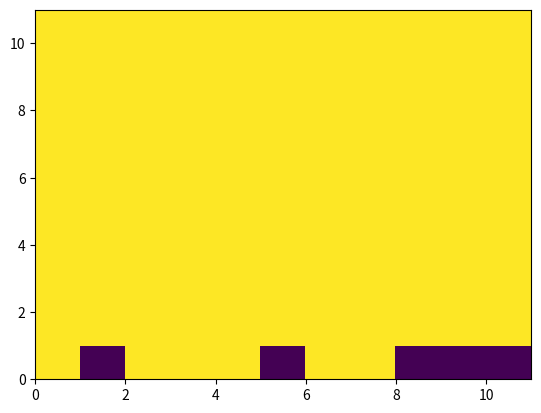

The matplotlib source for this figure:
import networkx as nx
import matplotlib.pyplot as plt
import numpy as np

class City:
	def __init__(self, name, wealth, military, population, unification):
		self.name = name
		self.wealth = wealth
		self.military = military
		self.population = population
		self.unification = unification

	def power(self):
		return (self.wealth*2 + self.population*1 + self.military*3)

	def influence(self,connections):
		self.connections=connections
		x = 0
		for c in self.connections:
			#x+=c.unification*np.absolute(np.exp(complex(0,-c.power()*100000000/self.power())))
			x+=c.unification*(c.power()/self.power())
		return x


#create cities:
cities={}
cities[0]=City('Misu', 9, 12, 9, 1)
cities[1]=City('Tripoli', 12, 9, 12, -1)
cities[2]=City('Naf', 3, 9, 6, 1)
cities[3]=City('Zawi', 6, 3, 3, 1)
cities[4]=City('Zintan', 2, 6, 2, 1)

cities[5]=City('Bengha', 8, 8, 8, -1)
cities[6]=City('Tubr', 6, 4, 6, 1)
cities[7]=City('Bayda', 4, 2, 6, 1)

cities[8]=City('Murzu', 1, 2, 1, -1)
cities[9]=City('Uba', 1, 2, 2, -1)
cities[10]=City('Sab', 2, 1, 3, -1)

#control group
G=nx.Graph()
G.add_nodes_from([0,1,2,3,4,5,6,7,8,9,10])
G.add_edges_from([(0,1),(0,2),(0,3),(0,4),(1,2),(1,3),(1,4),(2,3),(2,4),(3,4)])
G.add_edges_from([(5,6),(5,7),(6,7),(4,5),(4,6),(4,7)])
G.add_edges_from([(5,6),(6,8),(7,8),(8,10),(9,10)])


#create cities:
cities1={}
cities1[0]=City('Misu', 9, 12, 9, 1)
cities1[1]=City('Tripoli', 12, 9, 12, -1)
cities1[2]=City('Naf', 3, 9, 6, 1)
cities1[3]=City('Zawi', 6, 3, 3, 1)
cities1[4]=City('Zintan', 2, 6, 2, 1)

cities1[5]=City('Bengha', 8, 8, 8, -1)
cities1[6]=City('Tubr', 6, 4, 6, 1)
cities1[7]=City('Bayda', 4, 2, 6, 1)

cities1[8]=City('Murzu', 1, 2, 1, -1)
cities1[9]=City('Uba', 1, 2, 2, -1)
cities1[10]=City('Sab', 2, 1, 3, -1)

#ISIS
cities1[11]=City('ISIS',16,24,24,1)
#experiment group
H=nx.Graph()
H.add_nodes_from([0,1,2,3,4,5,6,7,8,9,10,11])
H.add_edges_from([(0,1),(0,2),(0,3),(0,4),(1,2),(1,3),(1,4),(2,3),(2,4),(3,4)])
H.add_edges_from([(5,6),(5,7),(6,7),(4,5),(4,6),(4,7)])
H.add_edges_from([(5,6),(6,8),(7,8),(8,10),(9,10)])
H.add_edges_from([(11,0),(11,2),(11,3),(11,4),(11,5),(11,5),(11,7),(11,8),(11,9),(11,10)])

def run_model(G, group, filename, picturename):
	dynamics=[]
	initial = [group[i].unification for i in range (11)]
	dynamics.append(initial)
	for t in range(10):
		uni=[]
		for i in range(11):
			Idx =  G.neighbors(i)
			connections = {group[i] for i in Idx}
			x = np.sign(group[i].influence(connections))
			if x != 0:
				group[i].unification = x
			uni.append(group[i].unification)
		dynamics.append(uni)

	ar = np.array(dynamics)
	import csv
	fl = open(filename, 'w')

	writer = csv.writer(fl)
	for values in ar:
	    writer.writerow(values)
	fl.close()

	plt.pcolor(ar)
	plt.savefig(picturename)


#no isis
run_model(G, cities,'noisis.csv','2dnoisis.png')

#with isis
run_model(H, cities1,'withisis.csv','2dwithisis.png')
